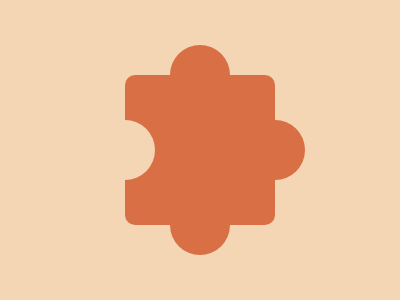

Write the HTML and CSS that draws this image.

<body bgcolor=F5D6B4>
<b a>
<p b>
<p c>
<p d>
<p e>
<style>
  *{
    margin:0;
    top:50%;
    left:50%;
    position:fixed
  }
  [a]{
    width:150;
    height:150;
    background:#D86F45;
    transform:translate(-50%,-50%);
    border-radius:10px
  }
  p{
    width:60;
    height:60;
    border-radius:50%;
    background:#D86F45
  }
  [b]{
    transform:translate(-50%,-175%)
  }
  [c]{
    transform:translate(-50%,75%)
  }
  [d]{
    transform:translate(75%,-50%)
  }
  [e]{
    background:#F5D6B4;
    transform:translate(-175%,-50%)
  }
